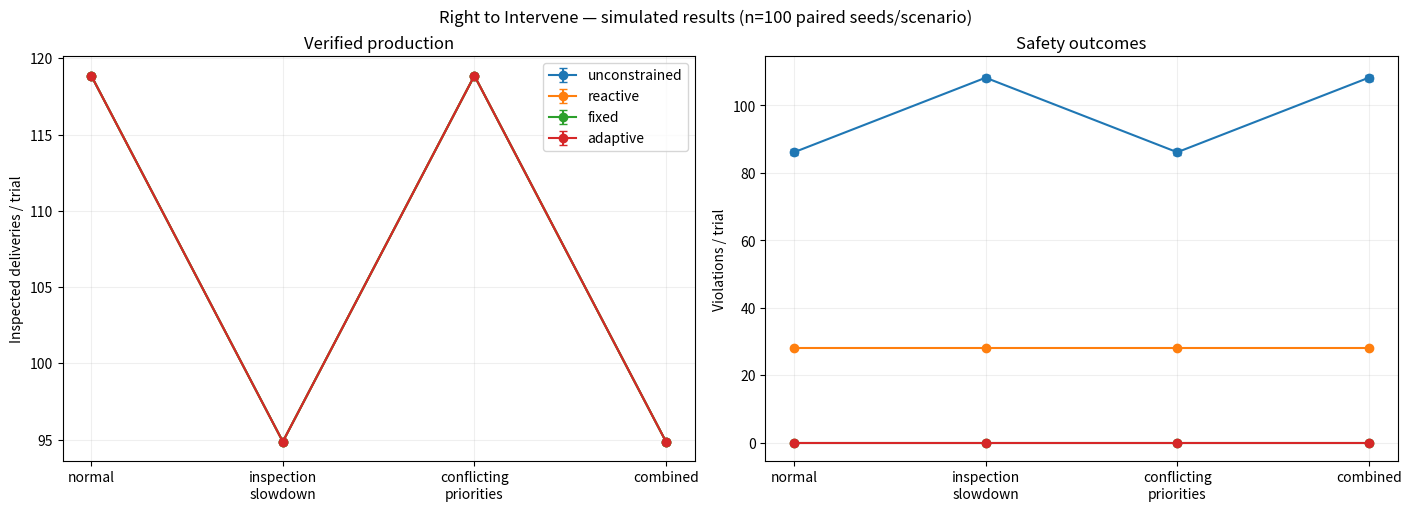
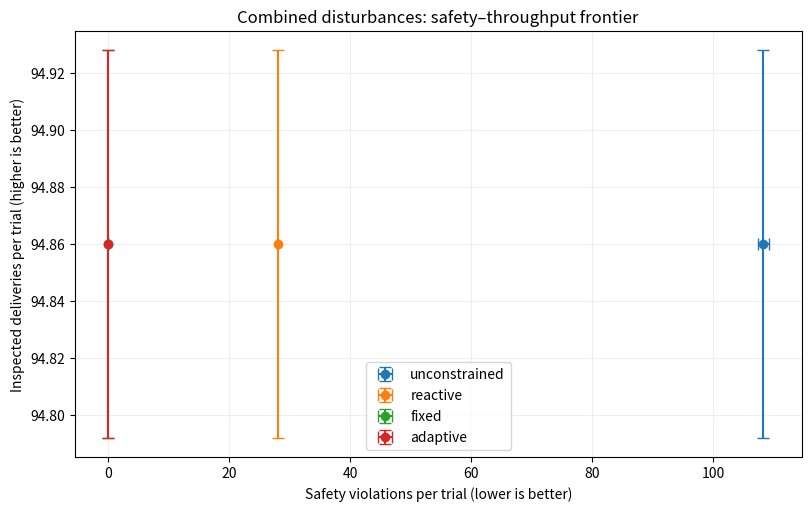

Write Python code to recreate these figures, in order.
"""Synthetic right-to-intervene factory benchmark. Discrete time, not a real factory."""
import argparse, csv, math, random, statistics
from collections import deque
from dataclasses import dataclass
from pathlib import Path

STRATEGIES = ('unconstrained','reactive','fixed','adaptive')
SCENARIOS = ('normal','inspection_slowdown','conflicting_priorities','combined')

@dataclass
class Job:
    jid: int
    kind: str
    born: int
    inspected: bool = False

class Factory:
    def __init__(self, strategy, scenario, seed, horizon=240):
        self.strategy,self.scenario,self.horizon=strategy,scenario,horizon
        self.seed=seed
        rng=random.Random(seed)
        self.arrivals=[];self.quality=[]
        for t in range(horizon):
            conflict=scenario in ('conflicting_priorities','combined') and 65<=t<195
            self.arrivals.append(('premium' if rng.random() < (.81 if conflict else .39) else 'standard') if rng.random()<.89 else None)
            self.quality.append(rng.random())
        self.raw=deque();self.buffer=deque();self.inspection=deque();self.ready=deque()
        self.next_id=0;self.delivered=0;self.premium=0;self.standard=0
        self.unsafe_deliveries=0;self.overflow_events=0;self.prevented=0
        self.review_requests=0;self.audit_blocks=0;self.total_delay=0
        self.inspection_completed=0;self.proposals=0
        self.reactive_lock=0;self.throttled=0;self.max_queue=0
        self.completed_inspected=0;self.log=[]
        self.buffer_capacity=7;self.inspection_capacity=3

    def shock(self,t):
        return self.scenario in ('inspection_slowdown','combined') and 70<=t<165

    def new_job(self,kind,t):
        j=Job(self.next_id,kind,t);self.next_id+=1;return j

    def ship(self,j,t,inspected=True):
        self.delivered+=1;self.premium+=(j.kind=='premium');self.standard+=(j.kind=='standard')
        self.total_delay+=t-j.born
        if not inspected:self.unsafe_deliveries+=1
        else:self.completed_inspected+=1

    def run(self):
        for t in range(self.horizon):
            arrival=self.arrivals[t]
            if arrival:self.raw.append(self.new_job(arrival,t))
            slow=self.shock(t)
            can_inspect=(t%4==0 if slow else t%2==0)
            if can_inspect and self.inspection:
                j=self.inspection.popleft();j.inspected=True;self.ready.append(j);self.inspection_completed+=1
            want_produce=bool(self.raw)
            want_bypass=bool(self.buffer) and len(self.buffer)>=5
            want_ship=bool(self.ready)
            self.proposals+=int(want_produce)+int(want_bypass)
            can_bypass=want_bypass;can_produce=want_produce
            if self.strategy=='fixed':
                if want_bypass:self.prevented+=1
                can_bypass=False
                if len(self.buffer)>=self.buffer_capacity:
                    can_produce=False;self.prevented+=int(want_produce)
            elif self.strategy=='adaptive':
                # WARNING: oracle future arrivals and disturbance schedule. Research scaffold only.
                expected_departures=sum(int(((t+k)%4==0 if self.shock(min(self.horizon-1,t+k)) else (t+k)%2==0)) for k in range(1,9))
                projected=len(self.buffer)+len(self.inspection)+sum(x is not None for x in self.arrivals[t+1:min(self.horizon,t+9)])-expected_departures
                if want_bypass:self.prevented+=1
                can_bypass=False
                if projected>self.buffer_capacity+self.inspection_capacity-1 or len(self.buffer)>=self.buffer_capacity-1:
                    can_produce=False;self.throttled+=int(want_produce);self.prevented+=int(want_produce)
                    if want_produce and t%8==0:self.review_requests+=1
            elif self.strategy=='reactive':
                if self.reactive_lock>0:
                    if want_bypass:self.prevented+=1
                    can_bypass=False
                    if len(self.buffer)>=self.buffer_capacity:can_produce=False
                    self.reactive_lock-=1;self.audit_blocks+=1
            if want_ship:
                j=self.ready.popleft();self.ship(j,t);transport_used=True
            else:transport_used=False
            if not transport_used and self.buffer and len(self.inspection)<self.inspection_capacity:
                self.inspection.append(self.buffer.popleft());transport_used=True
            if not transport_used and can_bypass and self.buffer:
                j=self.buffer.popleft();self.ship(j,t,False);transport_used=True
                if self.strategy=='reactive':self.review_requests+=1;self.reactive_lock=6
            if can_produce and self.raw:
                j=self.raw.popleft()
                if len(self.buffer)>=self.buffer_capacity:
                    self.overflow_events+=1
                    if self.strategy=='reactive':self.review_requests+=1;self.reactive_lock=6
                else:self.buffer.append(j)
            self.max_queue=max(self.max_queue,len(self.raw)+len(self.buffer)+len(self.inspection)+len(self.ready))
            if (t+1)%20==0:self.log.append({'tick':t+1,'delivered':self.delivered,'unsafe':self.unsafe_deliveries,'overflow':self.overflow_events,'backlog':len(self.raw)+len(self.buffer)+len(self.inspection)+len(self.ready)})
        return {'scenario':self.scenario,'strategy':self.strategy,'seed':self.seed,
            'delivered':self.delivered,'safe_delivered':self.completed_inspected,'premium_delivered':self.premium,
            'standard_delivered':self.standard,'violations':self.unsafe_deliveries+self.overflow_events,
            'uninspected_shipped':self.unsafe_deliveries,'overflow_events':self.overflow_events,
            'review_requests':self.review_requests,'blocked_actions':self.prevented,
            'mean_lead_time':round(self.total_delay/self.delivered,3) if self.delivered else 0,
            'backlog':len(self.raw)+len(self.buffer)+len(self.inspection)+len(self.ready),
            'max_queue':self.max_queue,'throttled':self.throttled}

def simulate(strategy,scenario,seed,horizon):
    f=Factory(strategy,scenario,seed,horizon);return f.run(),f.log

def confidence(values):
    return statistics.mean(values),(1.96*statistics.stdev(values)/math.sqrt(len(values)) if len(values)>1 else 0.)

def save_rows(path,rows):
    if not rows:return
    with open(path,'w',newline='') as fp:
        w=csv.DictWriter(fp,fieldnames=list(rows[0]));w.writeheader();w.writerows(rows)

def execute(out,n=100,horizon=240):
    out=Path(out);out.mkdir(parents=True,exist_ok=True)
    rows=[];traces=[]
    for sc in SCENARIOS:
        for seed in range(n):
            for st in STRATEGIES:
                r,log=simulate(st,sc,seed,horizon);rows.append(r)
                if seed==0:traces.extend([dict(scenario=sc,strategy=st,**p) for p in log])
    save_rows(out/'trials.csv',rows);save_rows(out/'traces.csv',traces)
    metrics=('delivered','safe_delivered','violations','review_requests','backlog','mean_lead_time','standard_delivered')
    summary=[]
    for sc in SCENARIOS:
        for st in STRATEGIES:
            selected=[r for r in rows if r['scenario']==sc and r['strategy']==st]
            d={'scenario':sc,'strategy':st}
            for metric in metrics:
                m,ci=confidence([r[metric] for r in selected]);d[metric+'_mean']=round(m,3);d[metric+'_ci95']=round(ci,3)
            summary.append(d)
    save_rows(out/'summary.csv',summary)
    try:
        import matplotlib
        matplotlib.use('Agg')
        import matplotlib.pyplot as plt
        labels=list(SCENARIOS);fig,axs=plt.subplots(1,2,figsize=(14,5),layout='constrained')
        for st in STRATEGIES:
            s=[next(x for x in summary if x['scenario']==sc and x['strategy']==st) for sc in labels]
            axs[0].errorbar(range(len(labels)),[x['safe_delivered_mean'] for x in s],yerr=[x['safe_delivered_ci95'] for x in s],marker='o',capsize=3,label=st)
            axs[1].errorbar(range(len(labels)),[x['violations_mean'] for x in s],yerr=[x['violations_ci95'] for x in s],marker='o',capsize=3,label=st)
        for ax,title,ylabel in [(axs[0],'Verified production','Inspected deliveries / trial'),(axs[1],'Safety outcomes','Violations / trial')]:
            ax.set_xticks(range(len(labels)),[x.replace('_','\n') for x in labels]);ax.set_title(title);ax.set_ylabel(ylabel);ax.grid(alpha=.2)
        axs[0].legend();fig.suptitle(f'Right to Intervene — simulated results (n={n} paired seeds/scenario)')
        fig.savefig(out/'results.png',dpi=180);plt.close(fig)
        fig,ax=plt.subplots(figsize=(8,5),layout='constrained')
        for st in STRATEGIES:
            s=[x for x in summary if x['scenario']=='combined' and x['strategy']==st][0]
            ax.errorbar(s['violations_mean'],s['safe_delivered_mean'],xerr=s['violations_ci95'],yerr=s['safe_delivered_ci95'],fmt='o',capsize=4,label=st)
        ax.set(xlabel='Safety violations per trial (lower is better)',ylabel='Inspected deliveries per trial (higher is better)',title='Combined disturbances: safety–throughput frontier')
        ax.legend();ax.grid(alpha=.2);fig.savefig(out/'tradeoff.png',dpi=180);plt.close(fig)
    except ImportError:print('matplotlib missing; CSV outputs written; pip install matplotlib for charts')
    return summary

if __name__=='__main__':
    p=argparse.ArgumentParser();p.add_argument('--out',default='results');p.add_argument('--trials',type=int,default=100);p.add_argument('--horizon',type=int,default=240)
    a=p.parse_args();s=execute(a.out,a.trials,a.horizon)
    for x in s:
        print(f"{x['scenario']:25} {x['strategy']:14} inspected={x['safe_delivered_mean']:6.1f}±{x['safe_delivered_ci95']:4.1f} violations={x['violations_mean']:6.1f}±{x['violations_ci95']:4.1f} reviews={x['review_requests_mean']:5.1f}")
